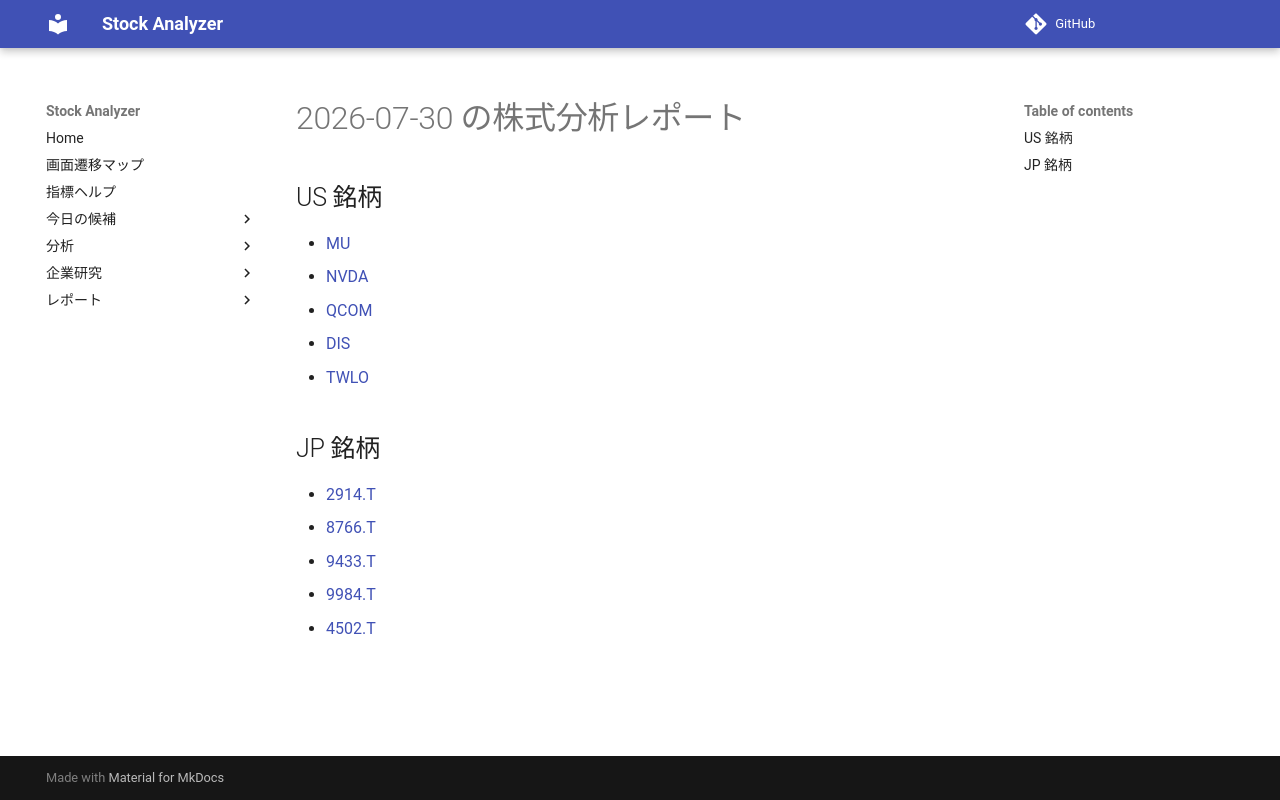

repository: Yumi-note/Making-APP · page: reports/2026-07-30/171119/index.html · generator: mkdocs

# 2026-07-30 の株式分析レポート

## US 銘柄

- [MU](MU.md)
- [NVDA](NVDA.md)
- [QCOM](QCOM.md)
- [DIS](DIS.md)
- [TWLO](TWLO.md)

## JP 銘柄

- [2914.T](2914_T.md)
- [8766.T](8766_T.md)
- [9433.T](9433_T.md)
- [9984.T](9984_T.md)
- [4502.T](4502_T.md)
